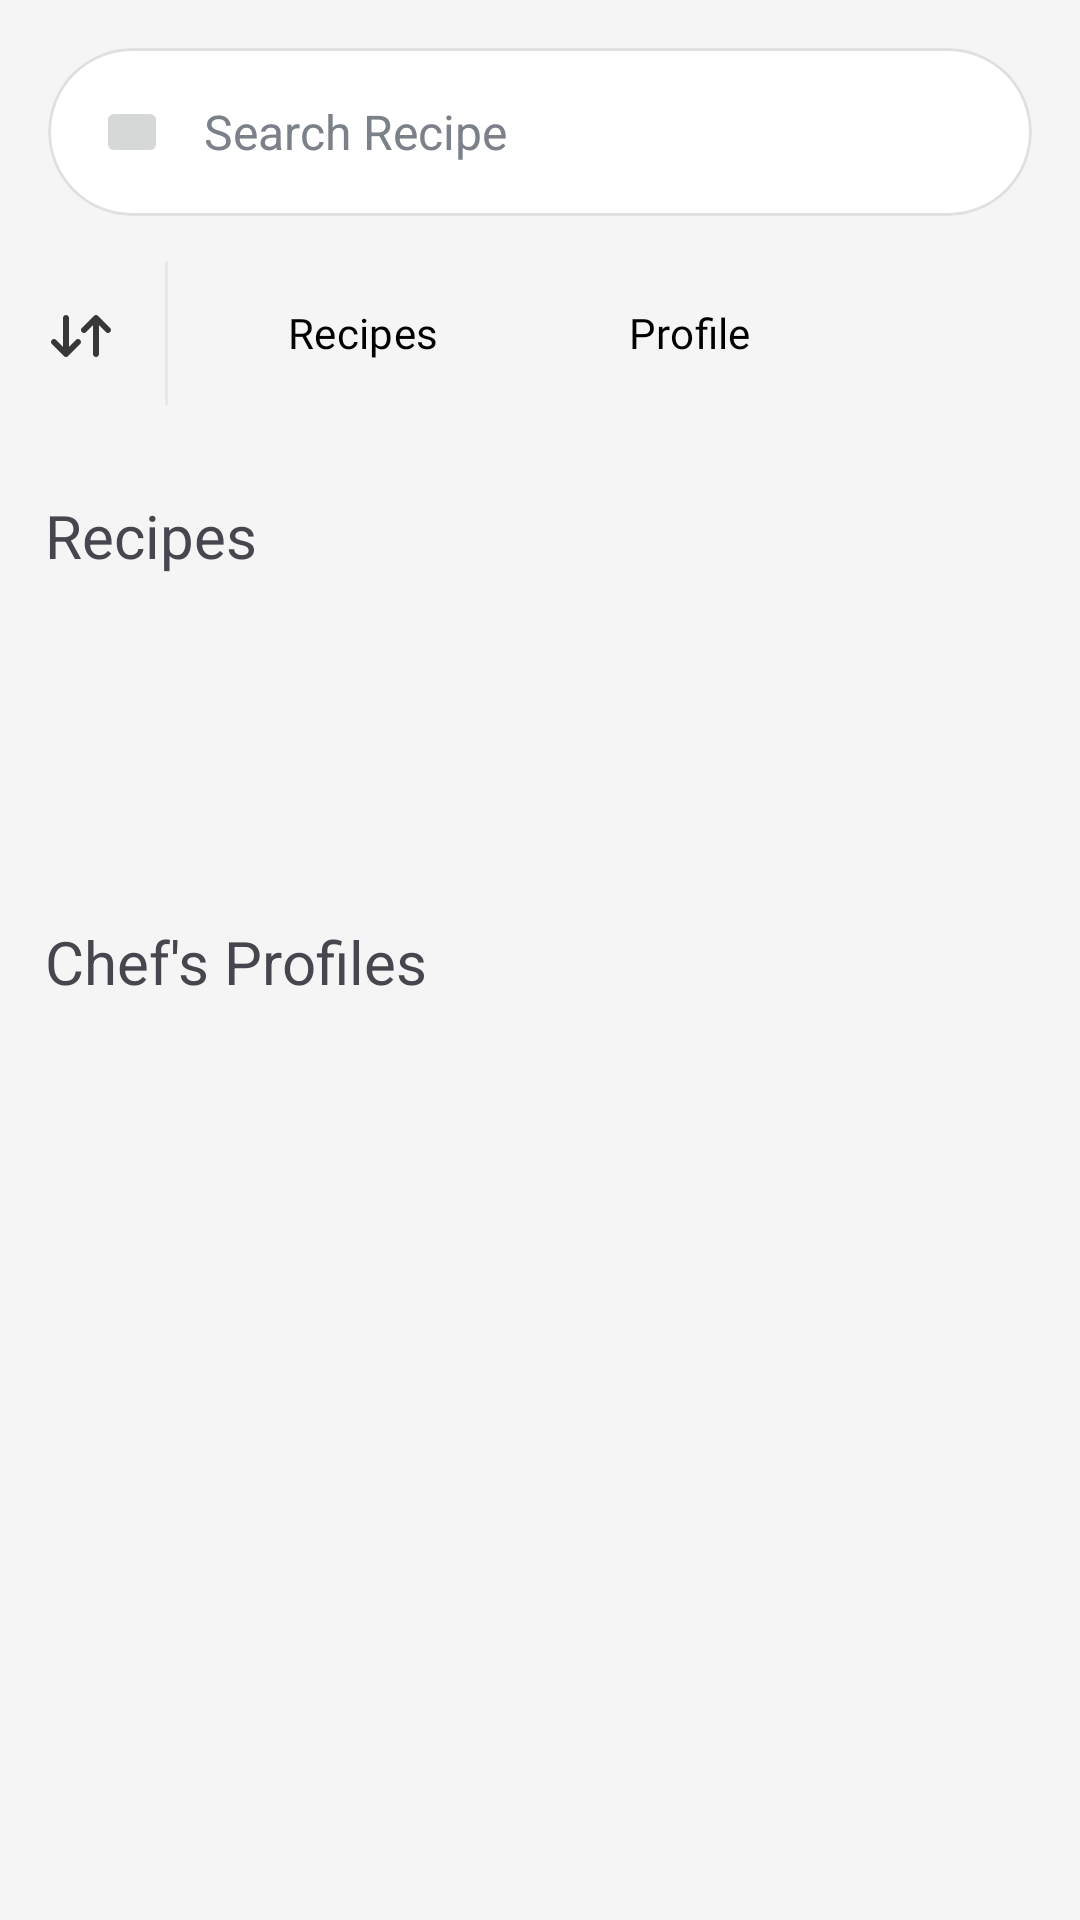

Here is an Android app screen rendered from its layout file. Give the layout XML and the strings, colors and styles it references.
<!-- AndroidManifest.xml: application theme Theme.InfiflyRecipe -->
<!-- res/layout/fragment_search.xml -->
<?xml version="1.0" encoding="utf-8"?>
<androidx.constraintlayout.widget.ConstraintLayout xmlns:android="http://schemas.android.com/apk/res/android"
    xmlns:app="http://schemas.android.com/apk/res-auto"
    xmlns:tools="http://schemas.android.com/tools"
    android:layout_width="match_parent"
    android:layout_height="match_parent"
    tools:context=".SearchFragment"
    android:background="@color/main_4">

        <com.google.android.material.card.MaterialCardView
            android:id="@+id/cl11"
            android:layout_width="match_parent"
            android:layout_height="56dp"
            android:layout_margin="16dp"
            app:cardBackgroundColor="#FFFFFF"
            app:cardCornerRadius="28dp"
            app:cardElevation="0dp"
            app:strokeColor="#E0E0E0"
            app:strokeWidth="1dp"
            app:layout_constraintTop_toTopOf="parent"
            app:layout_constraintStart_toStartOf="parent"
            app:layout_constraintEnd_toEndOf="parent">

            <androidx.constraintlayout.widget.ConstraintLayout
                android:layout_width="match_parent"
                android:layout_height="match_parent">

                <ImageButton
                    android:id="@+id/icon_back"
                    android:layout_width="24dp"
                    android:layout_height="24dp"
                    android:layout_marginStart="16dp"
                    android:contentDescription="Back"
                    android:src="@drawable/ic_arrow_back"
                    app:tint="#333333"
                    app:layout_constraintBottom_toBottomOf="parent"
                    app:layout_constraintStart_toStartOf="parent"
                    app:layout_constraintTop_toTopOf="parent" />

                <EditText
                    android:id="@+id/search_edit_text"
                    android:layout_width="0dp"
                    android:layout_height="match_parent"
                    android:layout_marginStart="12dp"
                    android:layout_marginEnd="12dp"
                    android:background="@null"
                    android:hint="Search Recipe"
                    android:inputType="text"
                    android:maxLines="1"
                    android:textColor="#333333"
                    android:textColorHint="#7B8089"
                    android:textSize="16sp"
                    app:layout_constraintBottom_toBottomOf="parent"
                    app:layout_constraintEnd_toStartOf="@+id/divider"
                    app:layout_constraintStart_toEndOf="@+id/icon_back"
                    app:layout_constraintTop_toTopOf="parent" />

                <View
                    android:id="@+id/divider"
                    android:layout_width="1dp"
                    android:layout_height="24dp"
                    android:layout_marginEnd="16dp"
                    android:background="@color/fully_transparent"
                    app:layout_constraintBottom_toBottomOf="parent"
                    app:layout_constraintEnd_toEndOf="parent"
                    app:layout_constraintTop_toTopOf="parent" />













            </androidx.constraintlayout.widget.ConstraintLayout>

        </com.google.android.material.card.MaterialCardView>

        <LinearLayout
            android:id="@+id/ll_tb"
            android:layout_width="match_parent"
            android:layout_height="wrap_content"
            app:layout_constraintTop_toBottomOf="@id/cl11"
            app:layout_constraintStart_toStartOf="parent"
            app:layout_constraintEnd_toEndOf="parent"
            android:padding="15dp">

            <ImageButton
                android:id="@+id/btn_sort"
                android:layout_width="24dp"
                android:layout_height="24dp"
                android:layout_marginTop="13dp"
                android:background="?attr/selectableItemBackgroundBorderless"
                android:src="@drawable/sort"
                android:contentDescription="Sort Results"
                app:layout_constraintEnd_toEndOf="parent"
                app:layout_constraintTop_toTopOf="parent" />

            <View
                android:id="@+id/divider1"
                android:layout_width="1dp"
                android:layout_height="match_parent"
                android:layout_marginStart="16dp"
                android:layout_marginEnd="16dp"
                android:background="#E8E8E8"
                app:layout_constraintBottom_toBottomOf="parent"
                app:layout_constraintEnd_toEndOf="parent"
                app:layout_constraintTop_toTopOf="parent" />

            <Button
                android:id="@+id/recipes_button_search"
                android:layout_width="wrap_content"
                android:layout_height="wrap_content"
                android:text="Recipes"
                android:textColor="@color/black"
                style="@style/Widget.App.Button"/>

            <Button
                android:id="@+id/profile_button_search"
                android:layout_width="wrap_content"
                android:layout_height="wrap_content"
                android:text="Profile"
                android:textColor="@color/black"
                style="@style/Widget.App.Button"
                android:layout_marginStart="15dp"/>

        </LinearLayout>

        <androidx.core.widget.NestedScrollView
            android:layout_width="match_parent"
            android:layout_height="0dp"
            app:layout_constraintStart_toStartOf="parent"
            app:layout_constraintEnd_toEndOf="parent"
            app:layout_constraintTop_toBottomOf="@id/ll_tb">

        <androidx.constraintlayout.widget.ConstraintLayout
        android:layout_width="match_parent"
        android:layout_height="0dp">

    <TextView
        android:id="@+id/tvSearchStatus"
        android:layout_width="match_parent"
        android:layout_height="wrap_content"
        android:textSize="20sp"
        android:textStyle="bold"
        android:layout_marginBottom="16dp"
        android:visibility="gone"
        android:padding="8dp"
        app:layout_constraintTop_toTopOf="parent"
        app:layout_constraintStart_toStartOf="parent"
        app:layout_constraintEnd_toEndOf="parent"/>

    <TextView
        android:id="@+id/textinputError"
        android:layout_width="match_parent"
        android:layout_height="wrap_content"
        android:textColor="@android:color/holo_red_dark"
        android:textSize="16sp"
        android:layout_margin="16dp"
        android:visibility="gone"
        app:layout_constraintTop_toBottomOf="@id/recipes"
        app:layout_constraintStart_toStartOf="parent"
        app:layout_constraintEnd_toEndOf="parent"
        app:layout_constraintBottom_toTopOf="@id/profile"/>

        <TextView
            android:id="@+id/recipes"
            android:layout_width="match_parent"
            android:layout_height="wrap_content"
            android:text="Recipes"
            android:textSize="20sp"
            android:padding="15dp"
            app:layout_constraintEnd_toEndOf="parent"
            app:layout_constraintStart_toStartOf="parent"
            app:layout_constraintTop_toBottomOf="@id/tvSearchStatus"/>

    <androidx.recyclerview.widget.RecyclerView
        android:id="@+id/rvSearchResults"
        android:layout_width="match_parent"
        android:layout_height="wrap_content"
        app:layout_constraintTop_toBottomOf="@id/recipes"
        app:layout_constraintStart_toStartOf="parent"
        app:layout_constraintEnd_toEndOf="parent"
        app:layoutManager="androidx.recyclerview.widget.LinearLayoutManager"
        tools:listitem="@layout/search_recipe_layout"
        android:orientation="vertical"
        android:paddingBottom="80dp"
        android:clipToPadding="false"
        app:layout_constraintBottom_toTopOf="@id/profile"/>

        <TextView
            android:id="@+id/profile"
            android:layout_width="match_parent"
            android:layout_height="wrap_content"
            android:text="Chef's Profiles"
            android:textSize="20sp"
            android:padding="15dp"
            app:layout_constraintEnd_toEndOf="parent"
            app:layout_constraintStart_toStartOf="parent"
            app:layout_constraintTop_toBottomOf="@id/rvSearchResults"
            android:layout_marginTop="5dp"/>

        <TextView
            android:id="@+id/textinputErrorProfile"
            android:layout_width="match_parent"
            android:layout_height="wrap_content"
            android:textColor="@android:color/holo_red_dark"
            android:textSize="16sp"
            android:layout_margin="16dp"
            android:visibility="gone"
            app:layout_constraintTop_toBottomOf="@id/profile"
            app:layout_constraintStart_toStartOf="parent"
            app:layout_constraintEnd_toEndOf="parent"/>

        <androidx.recyclerview.widget.RecyclerView
            android:id="@+id/rvprofileusers"
            android:layout_width="match_parent"
            android:layout_height="0dp"
            android:clipToPadding="false"
            app:layout_constraintTop_toBottomOf="@id/profile"
            app:layout_constraintStart_toStartOf="parent"
            app:layout_constraintEnd_toEndOf="parent"
            app:layoutManager="androidx.recyclerview.widget.LinearLayoutManager"
            tools:listitem="@layout/search_profile_layout"
            android:orientation="vertical"
            android:paddingBottom="250dp"/>

    </androidx.constraintlayout.widget.ConstraintLayout>
        </androidx.core.widget.NestedScrollView>
    </androidx.constraintlayout.widget.ConstraintLayout>
<!-- res/layout/search_recipe_layout.xml (included above) -->
<?xml version="1.0" encoding="utf-8"?>
    <androidx.constraintlayout.widget.ConstraintLayout xmlns:android="http://schemas.android.com/apk/res/android"
        xmlns:tools="http://schemas.android.com/tools"
        android:layout_width="match_parent"
        android:layout_height="wrap_content"
        xmlns:app="http://schemas.android.com/apk/res-auto"
        android:layout_margin="7dp">

        <androidx.cardview.widget.CardView
            android:layout_width="200dp"
            android:layout_height="wrap_content"
            android:id="@+id/search_img_card"
            app:layout_constraintTop_toTopOf="parent"
            app:layout_constraintStart_toStartOf="parent"
            app:cardCornerRadius="16dp">

            <ImageView
                android:id="@+id/search_recipe_dish_img"
                android:layout_width="match_parent"
                android:layout_height="180dp"
                app:layout_constraintEnd_toEndOf="@id/search_img_card"
                app:layout_constraintStart_toStartOf="parent"
                app:layout_constraintTop_toTopOf="parent"
                app:srcCompat="@drawable/demo_img"
                android:scaleType="centerCrop"/>

            <ImageView
                android:id="@+id/premium_icon_search_result"
                android:layout_width="55dp"
                android:layout_height="55dp"
                android:src="@drawable/premium"
                app:cardElevation="0dp"
                android:layout_marginTop="15dp"
                android:layout_marginStart="15dp"
                android:padding="5dp"
                android:visibility="gone"
                app:layout_constraintStart_toStartOf="parent"
                app:layout_constraintTop_toTopOf="parent"/>

        </androidx.cardview.widget.CardView>

    <TextView
        android:id="@+id/search_recipe_country_name"
        android:layout_width="wrap_content"
        android:layout_height="0dp"
        android:fontFamily="@font/plus_jakarta_sans"
        android:paddingTop="5dp"
        android:paddingBottom="5dp"
        android:text="Country Name"
        android:textSize="12sp"
        android:gravity="center"
        app:layout_constraintEnd_toEndOf="@id/search_recipe_dish_name"
        app:layout_constraintStart_toStartOf="@id/search_recipe_dish_name"
        app:layout_constraintTop_toBottomOf="@id/search_recipe_dish_name" />

    <TextView
        android:id="@+id/search_recipe_dish_name"
        android:layout_width="150dp"
        android:layout_height="0dp"
        android:layout_marginTop="7dp"
        android:fontFamily="@font/plus_jakarta_sans_bold"
        android:paddingTop="5dp"
        android:text="Dish Namehhhhhhhhhhhh"
        android:textSize="14sp"
        android:gravity="center"
        app:layout_constraintEnd_toEndOf="parent"
        app:layout_constraintStart_toEndOf="@id/search_img_card"
        app:layout_constraintTop_toTopOf="parent" />

    <TextView
            android:id="@+id/idmealnumbersearch"
            android:layout_width="wrap_content"
            android:layout_height="wrap_content"
            android:text="Dish Name"
            android:paddingTop="5dp"
            android:fontFamily="@font/plus_jakarta_sans_bold"
            android:textSize="0sp"
            android:layout_margin="20dp"
            android:visibility="gone"
            app:layout_constraintStart_toEndOf="parent"
            app:layout_constraintTop_toBottomOf="parent"/>

</androidx.constraintlayout.widget.ConstraintLayout>
<!-- res/layout/search_profile_layout.xml (included above) -->
<?xml version="1.0" encoding="utf-8"?>
<LinearLayout xmlns:android="http://schemas.android.com/apk/res/android"
    xmlns:tools="http://schemas.android.com/tools"
    android:layout_width="match_parent"
    android:layout_height="wrap_content"
    xmlns:app="http://schemas.android.com/apk/res-auto"
    android:layout_marginTop="7dp"
    android:layout_marginStart="10dp"
    android:layout_marginEnd="7dp"
    android:layout_marginBottom="7dp"
    android:orientation="horizontal">

    <androidx.cardview.widget.CardView
        android:layout_width="100dp"
        android:layout_height="wrap_content"
        android:id="@+id/search_profile_img_card"
        app:layout_constraintTop_toTopOf="parent"
        app:layout_constraintStart_toStartOf="parent"
        app:cardCornerRadius="200dp">

        <ImageView
            android:id="@+id/search_profile_user_img"
            android:layout_width="match_parent"
            android:layout_height="100dp"
            app:layout_constraintEnd_toEndOf="@id/search_img_card"
            app:layout_constraintStart_toStartOf="parent"
            app:layout_constraintTop_toTopOf="parent"
            app:srcCompat="@drawable/demo_img"
            android:scaleType="centerCrop"/>

    </androidx.cardview.widget.CardView>

    <LinearLayout
        android:layout_width="wrap_content"
        android:layout_height="wrap_content"
        android:orientation="vertical"
        android:layout_marginTop="15dp"
        android:layout_marginStart="25dp"
        android:layout_marginEnd="15dp"
        android:layout_marginBottom="15dp"
        >
    <TextView
        android:id="@+id/profile_user_name"
        android:layout_width="match_parent"
        android:layout_height="wrap_content"
        android:text="User Name"
        android:textSize="22sp"/>

    <TextView
        android:id="@+id/profile_country_name"
        android:layout_width="match_parent"
        android:layout_height="wrap_content"
        android:text="Country Name"
        android:textColor="@color/grey"/>

    <TextView
        android:id="@+id/profile__name"
        android:layout_width="match_parent"
        android:layout_height="wrap_content"
        android:text="Name"
        android:textColor="@color/grey"/>
    </LinearLayout>

</LinearLayout>
<!-- resources referenced by this layout -->
<resources>
  <color name="black">#FF000000</color>
  <color name="fully_transparent">#00FFFFFF</color>
  <color name="grey">#808080</color>
  <color name="main_4">#F5F5F5</color>
  <style name="Widget.App.Button" parent="Widget.Material3.Button">
          <item name="materialThemeOverlay">@style/ThemeOverlay.App.Button</item>
          <item name="android:textAppearance">@style/TextAppearance.App.Button</item>
          <item name="shapeAppearance">@style/ShapeAppearance.App.Button</item>
      </style>
  <style name="ThemeOverlay.App.Button" parent="ThemeOverlay.Material3.Button">
          <item name="colorContainer">@color/main_2_d</item>
          <item name="colorOnContainer">@color/main_2</item>
      </style>
  <style name="TextAppearance.App.Button" parent="TextAppearance.Material3.LabelLarge">
          <item name="fontFamily">@font/plus_jakarta_sans</item>
          <item name="android:fontFamily">@font/plus_jakarta_sans</item>
      </style>
  <style name="ShapeAppearance.App.Button" parent="">
          <item name="cornerFamily">cut</item>
          <item name="cornerSize">4dp</item>
      </style>
  <color name="main_2">#FFD093</color>
  <color name="main_1">#FF9000</color>
  <color name="white">#FFFFFFFF</color>
  <color name="main_3">#FFC738</color>
  <style name="Widget.App.BottomNavigationView" parent="Widget.Material3.BottomNavigationView">
              <item name="materialThemeOverlay">@style/ThemeOverlay.App.BottomNavigationView</item>
              <item name="backgroundTint">@android:color/white</item>
              <item name="itemIconTint">@color/nav_item_color_state</item>
              <item name="itemTextColor">@color/nav_item_color_state</item>
              <item name="itemRippleColor">@color/main_1_d</item>
          </style>
  <style name="Widget.App.Button.TextButton" parent="Widget.Material3.Button.TextButton">
          <item name="materialThemeOverlay">@style/ThemeOverlay.App.Button.TextButton</item>
          <item name="android:textAppearance">@style/TextAppearance.App.Button</item>
          <item name="shapeAppearance">@style/ShapeAppearance.App.Button</item>
      </style>
  <style name="Widget.App.Button.OutlinedButton" parent="Widget.Material3.Button.OutlinedButton">
          <item name="materialThemeOverlay">@style/ThemeOverlay.App.Button.TextButton</item>
          <item name="android:textAppearance">@style/TextAppearance.App.Button</item>
          <item name="shapeAppearance">@style/ShapeAppearance.App.Button</item>
      </style>
  <style name="Widget.App.TextInputLayout" parent="Widget.Material3.TextInputLayout.OutlinedBox">
          <item name="materialThemeOverlay">@style/ThemeOverlay.App.TextInputLayout</item>
          <item name="shapeAppearance">@style/ShapeAppearance.App.Corner.ExtraSmall</item>
          <item name="hintTextColor">?attr/colorOnSurface</item>
      </style>
  <color name="main_2_d">#ffedd5</color>
  <style name="ThemeOverlay.App.BottomNavigationView" parent="">
              <item name="colorPrimary">@color/main_1</item>
          </style>
  <color name="main_1_d">#95FF9000</color>
  <style name="ThemeOverlay.App.Button.TextButton" parent="ThemeOverlay.Material3.Button.TextButton">
          <item name="colorOnContainer">@color/main_2</item>
      </style>
  <style name="ShapeAppearance.App.Corner.ExtraSmall" parent="ShapeAppearance.Material3.Corner.ExtraSmall">
          <item name="cornerFamily">cut</item>
          <item name="cornerSize">4dp</item>
      </style>
  <style name="TextAppearance.App.TitleMedium" parent="TextAppearance.Material3.TitleMedium">
          <item name="fontFamily">@font/plus_jakarta_sans</item>
          <item name="android:fontFamily">@font/plus_jakarta_sans</item>
      </style>
  <style name="TextAppearance.App.BodySmall" parent="TextAppearance.Material3.BodySmall">
          <item name="fontFamily">@font/plus_jakarta_sans</item>
          <item name="android:fontFamily">@font/plus_jakarta_sans</item>
      </style>
</resources>
